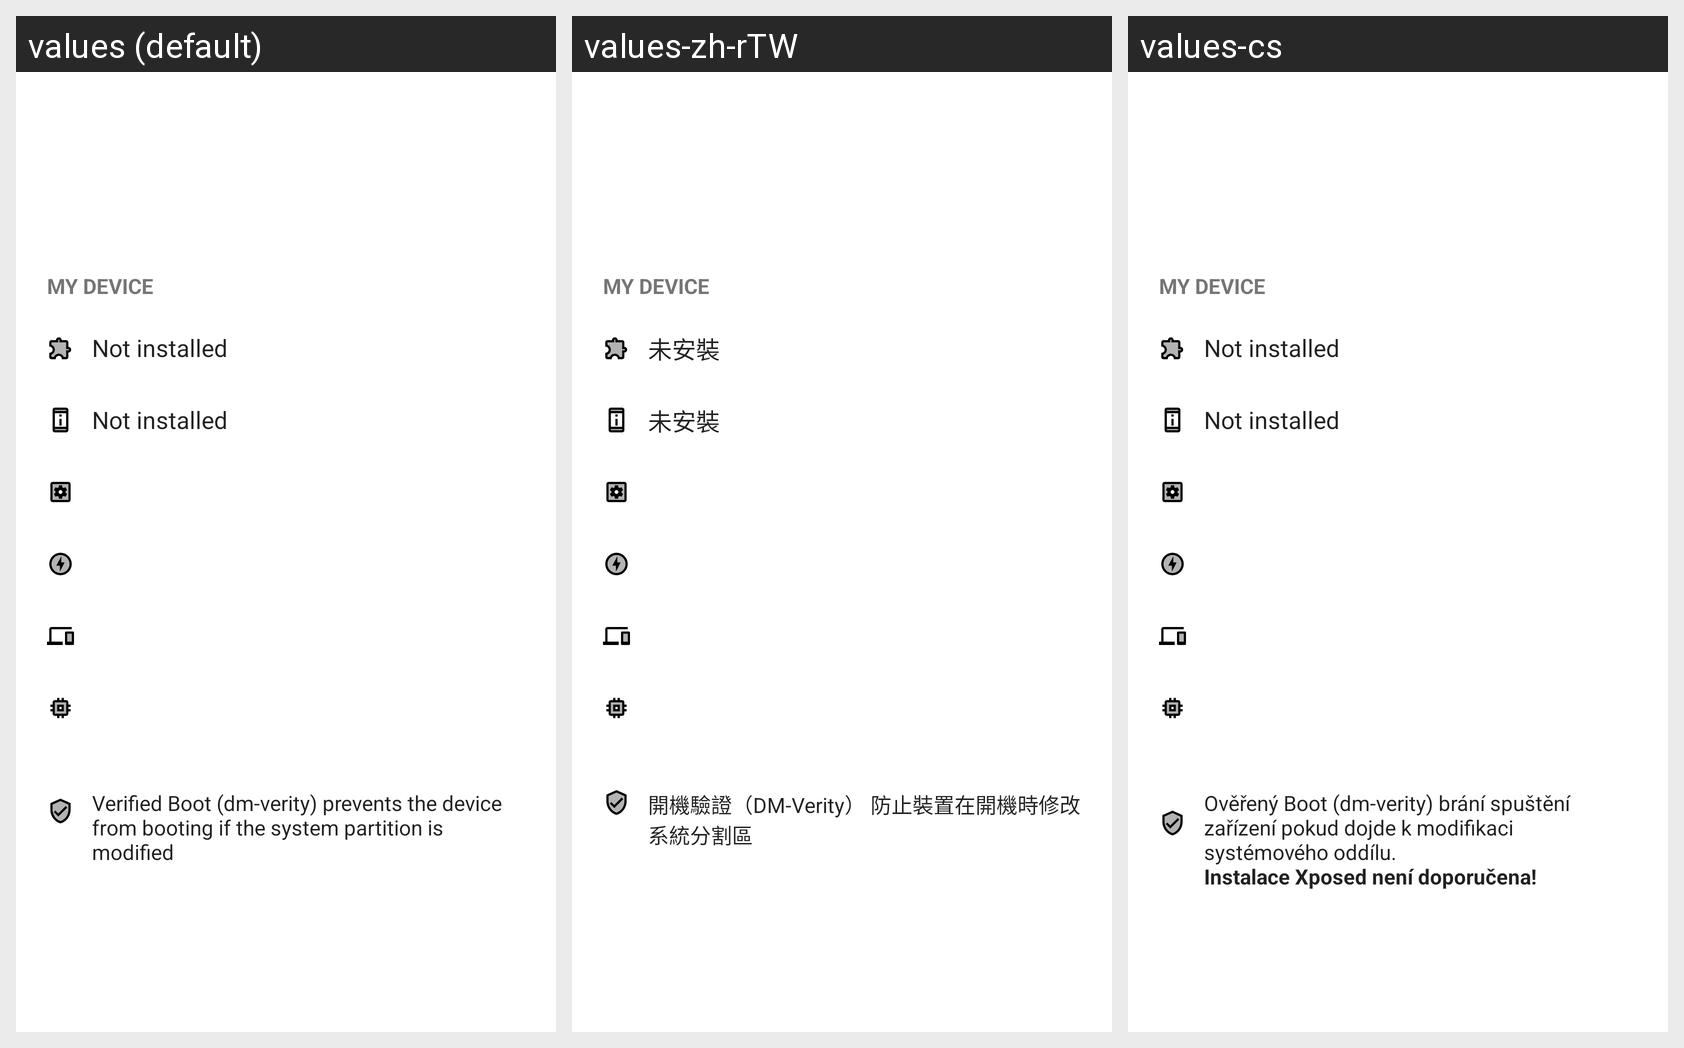

The Android screen above is rendered under several locales of the same app. Produce the string resources it draws, with the default and per-locale values.
Android screen res/layout/status_installer.xml rendered under 3 locales, left to right: values (default), values-zh-rTW, values-cs. Device: Nexus 5 (rendered at 1080×1920; each locale shown at half size, 540×960, under a caption strip naming it); theme Theme.XposedInstaller.Light.
Other locales in the repository, not shown: values-ru, values-uk, values-zh-rCN.
Strings drawn on this screen, with the default value and each locale's value (text and hints the layout hard-codes, and strings that could not be matched under every locale, appear in the picture but are not listed):

title_my_info
  values: My device
  values-zh-rTW: My device  [not translated; the default value is used]
  values-cs: My device  [not translated; the default value is used]

not_installed
  values: Not installed
  values-zh-rTW: 未安裝
  values-cs: Not installed  [not translated; the default value is used]

verified_boot_explanation
  values: Verified Boot (dm-verity) prevents the device from booting if the system partition is modified
  values-zh-rTW: 開機驗證（DM-Verity） 防止裝置在開機時修改系統分割區
  values-cs: Ověřený Boot (dm-verity) brání spuštění zařízení pokud dojde k modifikaci systémového oddílu.
      Instalace Xposed není doporučena!
